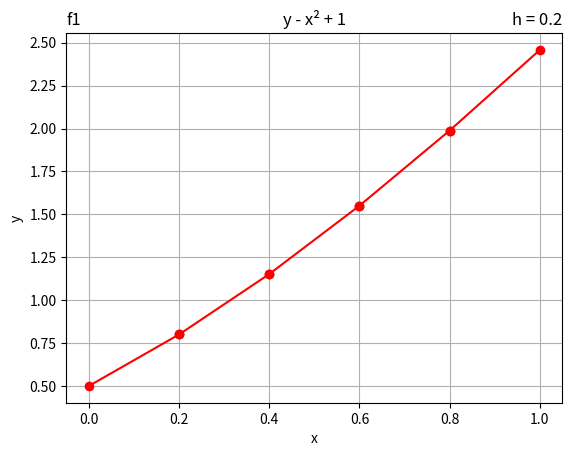
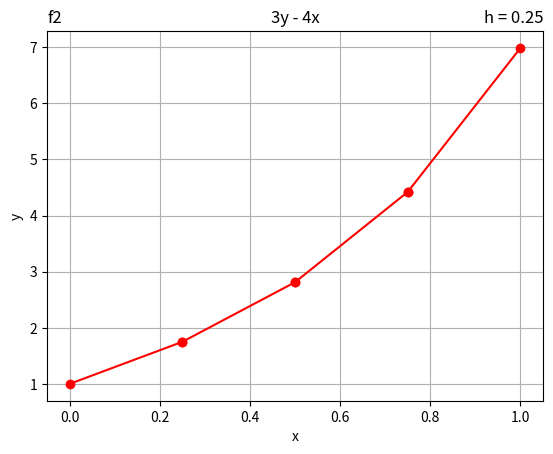
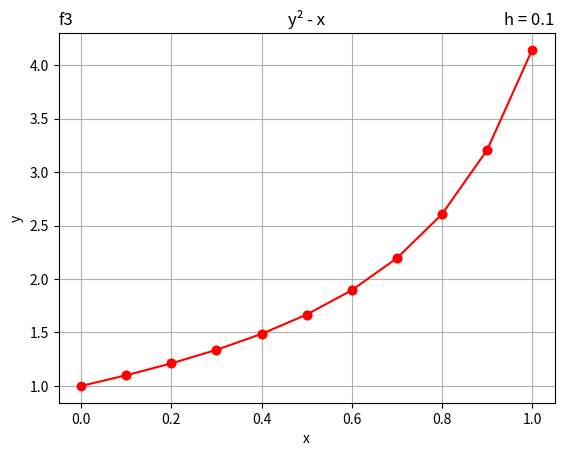
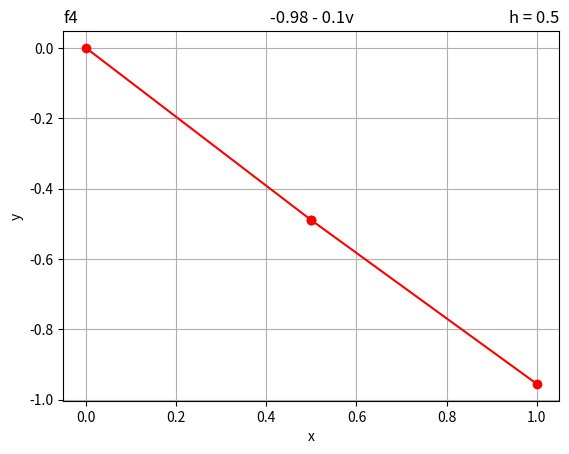

Recreate these plots in Python, in order.
import matplotlib.pyplot as plt

functions = {
    "f1": {
        "f" : lambda x, y : y - (x ** 2) + 1,
        "f_str" : "y - x² + 1",  
        "h" : 0.2,
        "y0" : 0.5,
        "x_coor" : [],
        "y_coor" : [],
        "expressions" : []},
    "f2": {
        "f" : lambda x, y : (3 * y) - (4 * x),
        "f_str" : "3y - 4x",
        "h" : 0.25,
        "y0" : 1,
        "x_coor" : [],
        "y_coor" : [],
        "expressions" : []},
    "f3": {
        "f" : lambda x, y : (y ** 2) - x,
        "f_str" : "y² - x",
        "h" : 0.1,
        "y0" : 1,
        "x_coor" : [],
        "y_coor" : [],
        "expressions" : []},
    "f4": {
        "f" : lambda v : -0.98 - (0.1 * v),
        "f_str" : "-0.98 - 0.1v",
        "h" : 0.5,
        "y0" : 0,
        "x_coor" : [],
        "y_coor" : [],
        "expressions" : []}
}

for func in functions.keys():
        
    x = 0
    f = functions[func]["f"]
    h = functions[func]["h"]
    y = functions[func]["y0"]
    f_str = functions[func]["f_str"]
    expressions = functions[func]["expressions"]
    expression = f_str

    print(func, "y' =", functions[func]["f_str"], f", h = {h}")
    print(f"\ty0 -> y({x}) = {y}")
    
    for n in range(1, int(1.0 / h) + 1):
        x_axis = functions[func]["x_coor"]
        y_axis = functions[func]["y_coor"]

        x_axis.append(x)
        y_axis.append(y)

        expressions.append(f_str)
        expression = expressions[n - 1]

        if func == "f4":
            next_y = y + h * (f(y)) # Euler
            expression = expression.replace("v", "(" + str(round(y, 2)) + ")")
        else:
            next_y = y + h * (f(x, y)) # Euler
            expression = expression.replace("x", str(round(x, 2)))
            expression = expression.replace("y", str(round(y, 2)))

        next_x = x + h # Euler

        print(f"\ty{n} -> y({next_x:.1f}) = [{y:.4f} + {h}({expression})] = \033[1;33m{next_y:.4f}\033[0m")
                                                                            # 1 = Negrita, ;33 = amarillo, 0 = reset

        x = next_x
        y = next_y

        x_axis.append(x)
        y_axis.append(y)
    
    plt.plot(x_axis, y_axis, "o-", color = "red")
    plt.title(func, loc="left")
    plt.title(f_str, loc="center")
    plt.title(f"h = {h}", loc="right")
    plt.xlabel("x")
    plt.ylabel("y")
    plt.grid()
    plt.savefig(func)
    plt.show()
